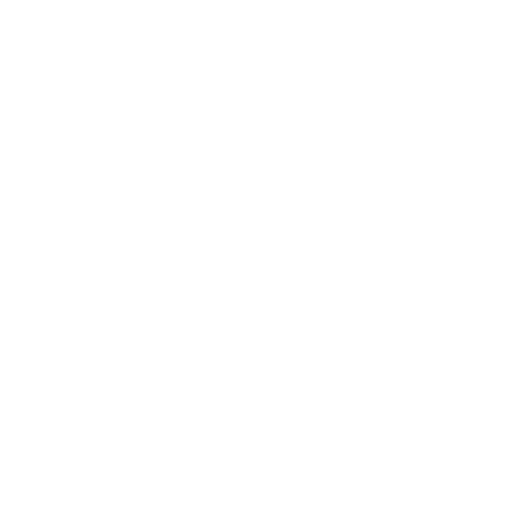
t = 0.00 s
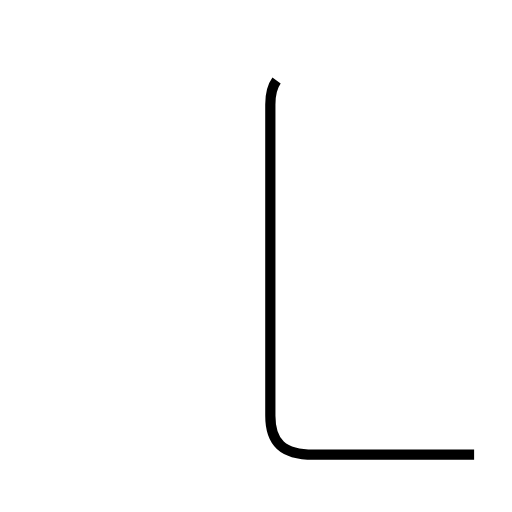
t = 1.65 s
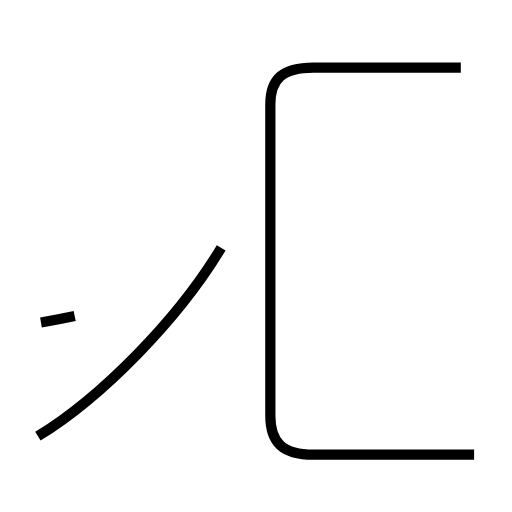
t = 3.08 s
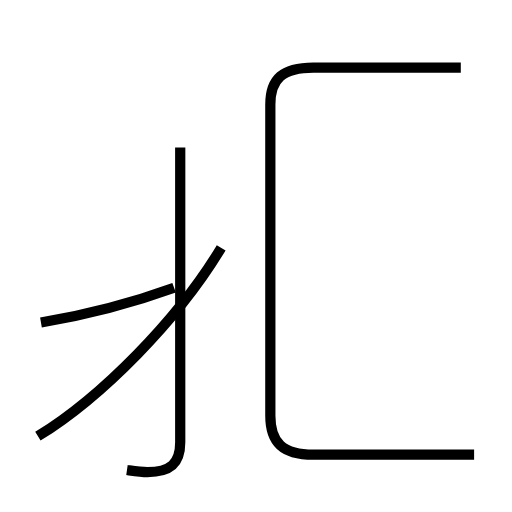
t = 4.46 s
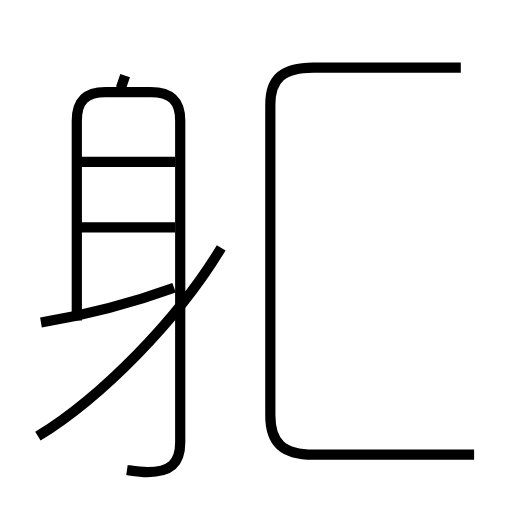
t = 6.15 s
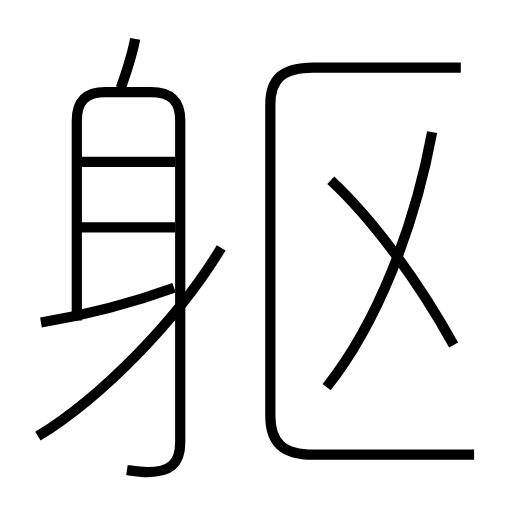
t = 7.68 s

The animated SVG that drew these frames (rendered in a browser with its animation timeline set to each time). Animation: 9 SMIL elements (animate=9); one cycle of 7.68 s.

<?xml version='1.0' encoding='utf-8'?>
<svg viewBox="0.0 -6.0 50.0 50.0" version="1.1" xmlns="http://www.w3.org/2000/svg"><rect x="-1000" y="-1000" width="2000" height="2000" stroke="white" fill="white" /><g style="fill:none;stroke:#000000;stroke-width:1"><path d="M 46.3 0.4 L 30.6 0.4 C 27.6 0.4 26.4 -0.8 26.4 -3.4 L 26.4 -33.8 C 26.4 -36.3 27.6 -37.4 30.6 -37.4 L 45.0 -37.4 " transform="translate(0.0 38.0)" stroke-dasharray="73.46803659589204" stroke-dashoffset="73.46803659589204"><animate attributeName="stroke-dashoffset" from="73.46803659589204" to="0" dur="2.204041097876761s" begin="0s; anim_end.end" fill="freeze" id="anim0" /></path><path d="M 3.7 -1.4 C 9.9 -5.2 17.4 -12.8 21.6 -19.8 " transform="translate(0.0 38.0)" stroke-dasharray="25.875964744453906" stroke-dashoffset="25.875964744453906"><animate attributeName="stroke-dashoffset" from="25.875964744453906" to="0" dur="0.7762789423336172s" begin="anim0.end" fill="freeze" id="anim1" /></path><path d="M 4.0 -12.5 C 8.1 -13.2 12.6 -14.3 17.0 -15.9 " transform="translate(0.0 38.0)" stroke-dasharray="13.45504284175961" stroke-dashoffset="13.45504284175961"><animate attributeName="stroke-dashoffset" from="13.45504284175961" to="0" dur="0.4036512852527883s" begin="anim1.end" fill="freeze" id="anim2" /></path><path d="M 12.4 1.9 C 13.1 2.0 13.7 2.1 14.4 2.1 C 16.6 2.1 17.6 1.3 17.6 -0.8 L 17.6 -32.2 C 17.6 -34.2 16.7 -35.0 14.7 -35.0 L 10.3 -35.0 C 8.4 -35.0 7.5 -34.2 7.5 -32.2 L 7.5 -12.7 " transform="translate(0.0 38.0)" stroke-dasharray="71.58380785706551" stroke-dashoffset="71.58380785706551"><animate attributeName="stroke-dashoffset" from="71.58380785706551" to="0" dur="2.147514235711965s" begin="anim2.end" fill="freeze" id="anim3" /></path><path d="M 17.1 -21.8 L 7.5 -21.8 " transform="translate(0.0 38.0)" stroke-dasharray="9.600000000000001" stroke-dashoffset="9.600000000000001"><animate attributeName="stroke-dashoffset" from="9.600000000000001" to="0" dur="0.28800000000000003s" begin="anim3.end" fill="freeze" id="anim4" /></path><path d="M 17.1 -28.2 L 7.5 -28.2 " transform="translate(0.0 38.0)" stroke-dasharray="9.600000000000001" stroke-dashoffset="9.600000000000001"><animate attributeName="stroke-dashoffset" from="9.600000000000001" to="0" dur="0.28800000000000003s" begin="anim4.end" fill="freeze" id="anim5" /></path><path d="M 11.8 -35.4 C 12.4 -37.1 12.9 -38.6 13.2 -40.2 " transform="translate(0.0 38.0)" stroke-dasharray="5.005230971788924" stroke-dashoffset="5.005230971788924"><animate attributeName="stroke-dashoffset" from="5.005230971788924" to="0" dur="0.1501569291536677s" begin="anim5.end" fill="freeze" id="anim6" /></path><path d="M 31.9 -6.2 C 36.9 -12.5 40.5 -21.9 42.2 -31.1 " transform="translate(0.0 38.0)" stroke-dasharray="27.193325780063027" stroke-dashoffset="27.193325780063027"><animate attributeName="stroke-dashoffset" from="27.193325780063027" to="0" dur="0.8157997734018908s" begin="anim6.end" fill="freeze" id="anim7" /></path><path d="M 44.3 -10.3 C 41.0 -16.3 36.5 -22.5 32.3 -26.4" transform="translate(0.0 38.0)" stroke-dasharray="20.155750062369982" stroke-dashoffset="20.155750062369982"><animate attributeName="stroke-dashoffset" from="20.155750062369982" to="0" dur="0.6046725018710994s" begin="anim7.end" fill="freeze" id="anim_end" /></path></g></svg>
